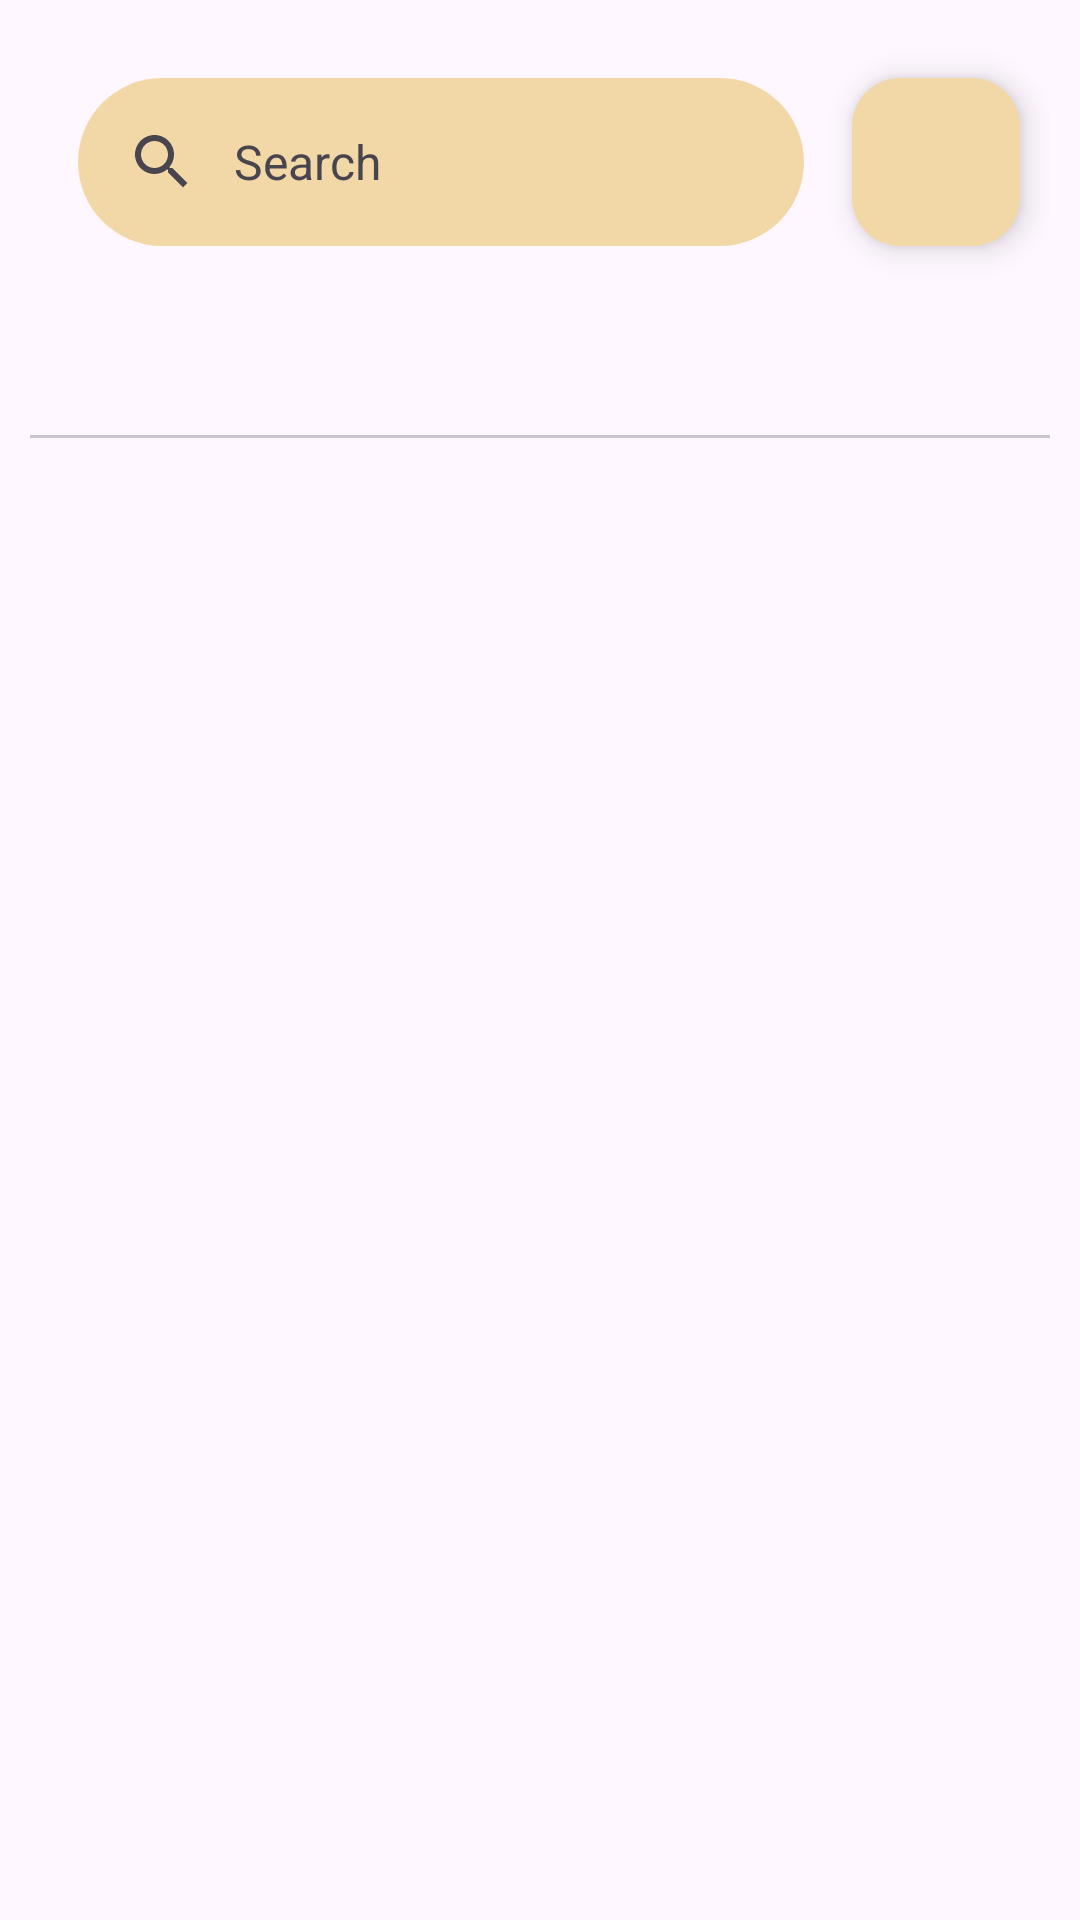

Reconstruct the res/layout file that produces this screen, plus the resources it refers to.
<!-- AndroidManifest.xml: application theme Theme.SmartCircuitHouse -->
<!-- res/layout/activity_home_screen.xml -->
<?xml version="1.0" encoding="utf-8"?>
<androidx.coordinatorlayout.widget.CoordinatorLayout xmlns:android="http://schemas.android.com/apk/res/android"
    xmlns:app="http://schemas.android.com/apk/res-auto"
    xmlns:tools="http://schemas.android.com/tools"
    android:id="@+id/main"
    android:layout_width="match_parent"
    android:layout_height="match_parent"
    android:padding="10dp"
    tools:context=".features.home_screen.HomeScreen">

    <androidx.core.widget.NestedScrollView
        android:layout_width="match_parent"
        android:layout_height="match_parent"
        app:layout_behavior="@string/appbar_scrolling_view_behavior">

        <LinearLayout
            android:layout_width="match_parent"
            android:layout_height="wrap_content"
            android:orientation="vertical">

            <com.google.android.material.tabs.TabLayout
                android:id="@+id/tab_layout"
                android:layout_width="match_parent"
                android:layout_height="wrap_content"
                app:tabIndicatorColor="@color/primary"
                app:tabMode="auto"
                app:tabRippleColor="@color/primary"
                app:tabSelectedTextColor="@color/primary" />

            <androidx.recyclerview.widget.RecyclerView
                android:id="@+id/recyclerView"
                android:layout_width="match_parent"
                android:layout_height="wrap_content" />

        </LinearLayout>
    </androidx.core.widget.NestedScrollView>

    <com.google.android.material.appbar.AppBarLayout
        android:id="@+id/appBarLayout"
        android:layout_width="match_parent"
        android:layout_height="wrap_content">

        <LinearLayout
            android:layout_width="match_parent"
            android:layout_height="wrap_content"
            android:layout_gravity="center"
            android:orientation="horizontal">

            <com.google.android.material.search.SearchBar
                android:id="@+id/search_bar"
                android:layout_width="0dp"
                android:layout_height="wrap_content"
                android:layout_weight="2"
                android:backgroundTint="#F3D8A7"
                android:hint="Search"
                app:navigationIcon="@drawable/ic_filter" />

            <com.google.android.material.floatingactionbutton.FloatingActionButton
                android:id="@+id/fab_add_room"
                android:layout_width="150dp"
                android:layout_height="wrap_content"
                android:layout_gravity="center"
                android:layout_marginEnd="10dp"
                android:backgroundTint="#F3D8A7"
                android:src="@drawable/ic_add" />

        </LinearLayout>

    </com.google.android.material.appbar.AppBarLayout>

    <com.google.android.material.search.SearchView
        android:layout_width="match_parent"
        android:layout_height="match_parent"
        android:hint="searchbar hint"
        app:layout_anchor="@id/appBarLayout">

    </com.google.android.material.search.SearchView>

</androidx.coordinatorlayout.widget.CoordinatorLayout>
<!-- resources referenced by this layout -->
<resources>
  <color name="primary">#FF5A43</color>
  <style name="Theme.SmartCircuitHouse" parent="Base.Theme.SmartCircuitHouse" />
  <style name="Base.Theme.SmartCircuitHouse" parent="Theme.Material3.DayNight.NoActionBar">
          
          
      </style>
</resources>
